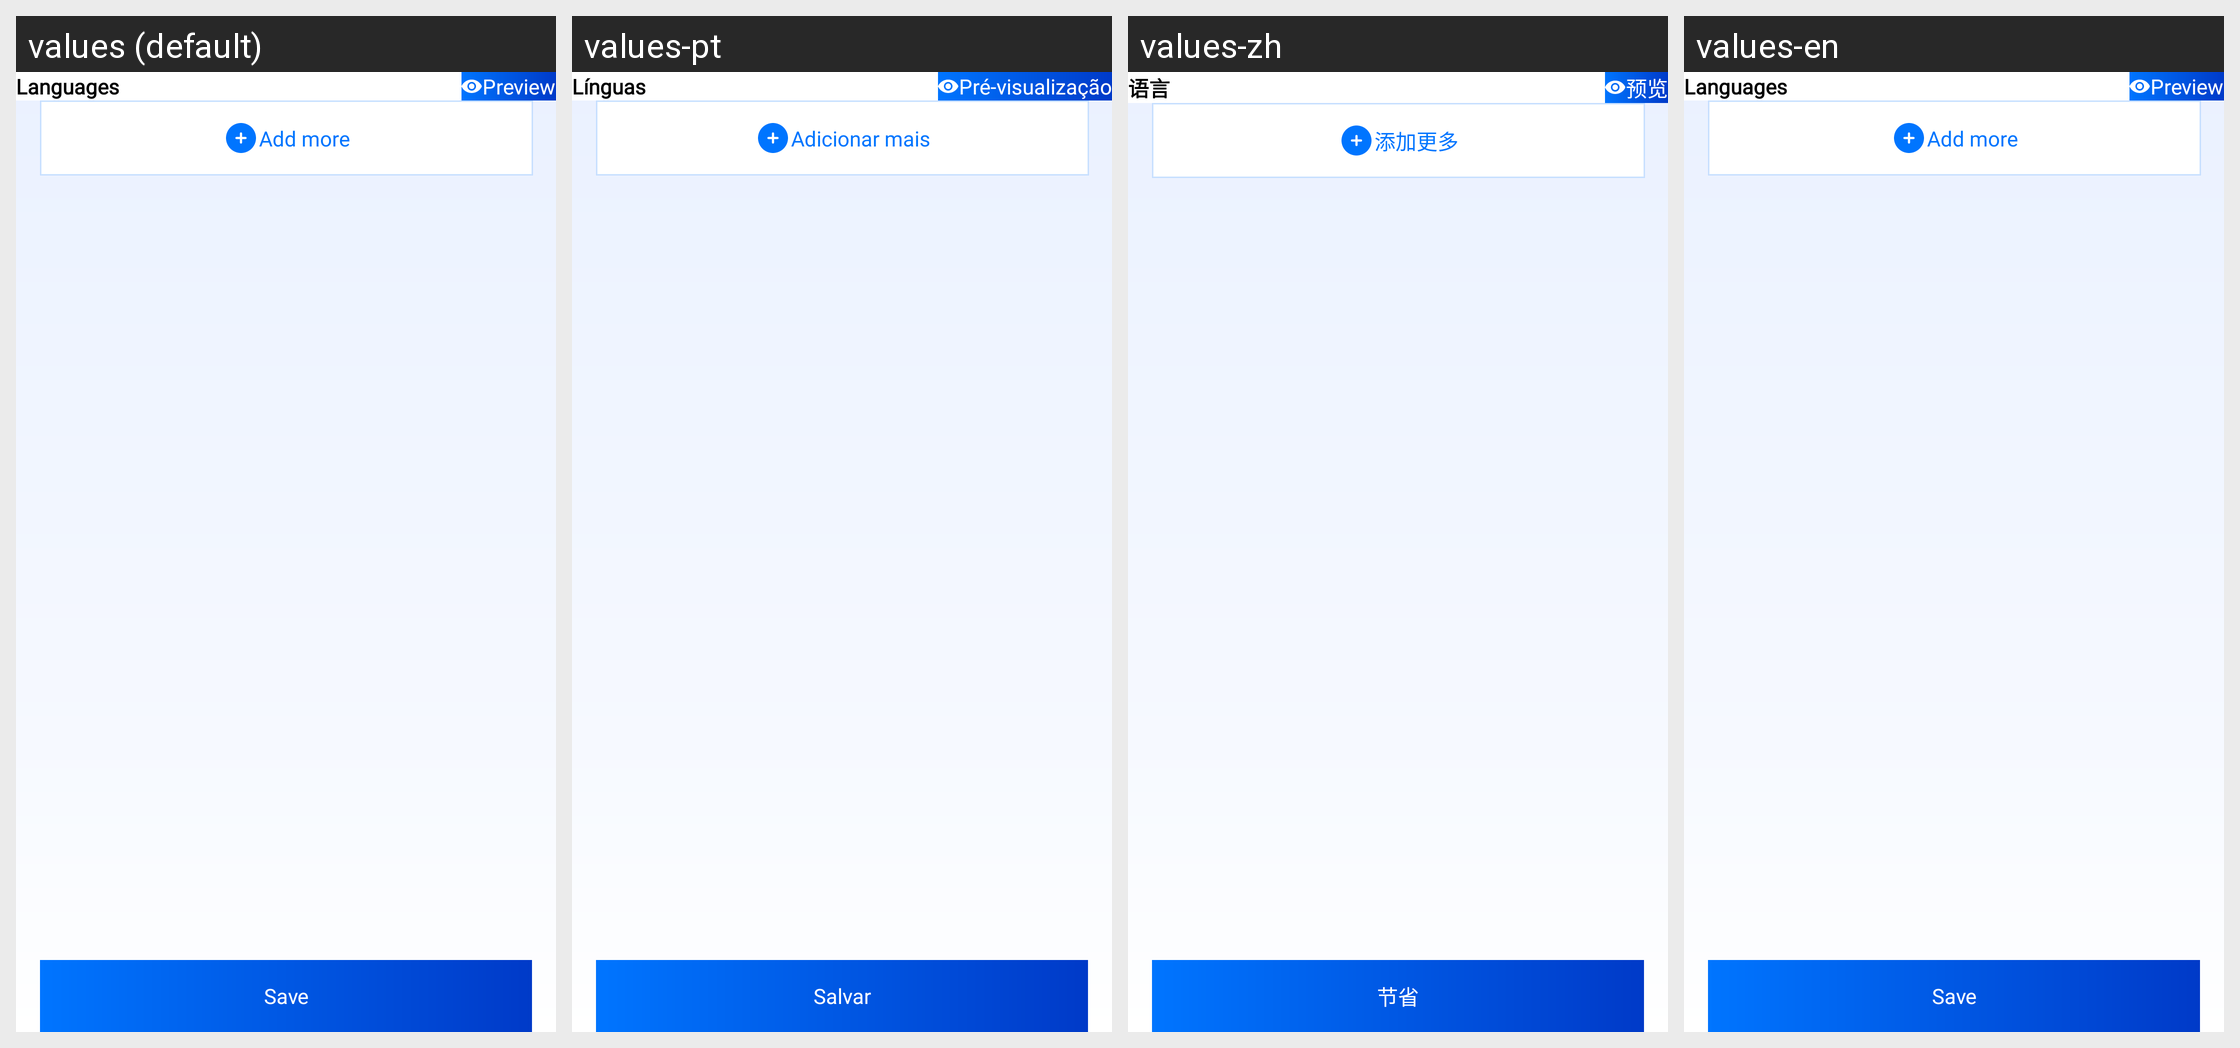

This grid shows one Android layout under several languages. Give, for every string resource on the screen, its name, the default text and each shown locale's text.
Android screen res/layout/fragment_language_details.xml rendered under 4 locales, left to right: values (default), values-pt, values-zh, values-en. Device: Nexus 5 (rendered at 1080×1920; each locale shown at half size, 540×960, under a caption strip naming it); theme Theme.CvMaker.
Other locales in the repository, not shown: values-ar, values-de, values-es, values-fr, values-hi, values-ru.
Strings drawn on this screen, with the default value and each locale's value (text and hints the layout hard-codes, and strings that could not be matched under every locale, appear in the picture but are not listed):

languages
  values: Languages
  values-pt: Línguas
  values-zh: 语言
  values-en: Languages

preview
  values: Preview
  values-pt: Pré-visualização
  values-zh: 预览
  values-en: Preview

add_more
  values: Add more
  values-pt: Adicionar mais
  values-zh: 添加更多
  values-en: Add more

save
  values: Save
  values-pt: Salvar
  values-zh: 节省
  values-en: Save
